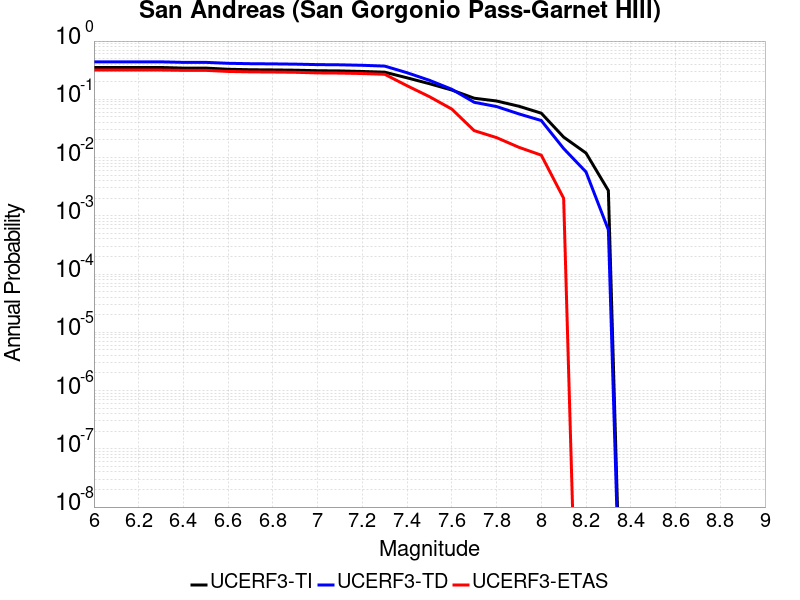

Data behind this chart, as committed beside it:
Magnitude, UCERF3-TI Prob, UCERF3-TD Prob, UCERF3-ETAS Prob
6.0, 0.352, 0.4394, 0.318
6.1, 0.352, 0.4394, 0.318
6.2, 0.352, 0.4394, 0.318
6.3, 0.352, 0.4394, 0.318
6.4, 0.3433, 0.4307, 0.314
6.5, 0.3433, 0.4307, 0.314
6.6, 0.3281, 0.4152, 0.301
6.7, 0.3218, 0.4086, 0.296
6.8, 0.3194, 0.4058, 0.294
6.9, 0.3159, 0.4015, 0.291
7.0, 0.3097, 0.394, 0.284
7.1, 0.307, 0.391, 0.282
7.2, 0.3005, 0.3838, 0.277
7.3, 0.2922, 0.3717, 0.269
7.4, 0.2339, 0.2859, 0.171
7.5, 0.1854, 0.212, 0.111
7.6, 0.1442, 0.1487, 0.068
7.7, 0.1044, 0.08892, 0.029
7.8, 0.0936, 0.0751, 0.022
7.9, 0.07604, 0.05618, 0.015
8.0, 0.05778, 0.04322, 0.011
8.1, 0.02245, 0.01428, 0.002
8.2, 0.01195, 0.005665, 0.0
8.3, 0.002711, 5.7385105E-4, 0.0
